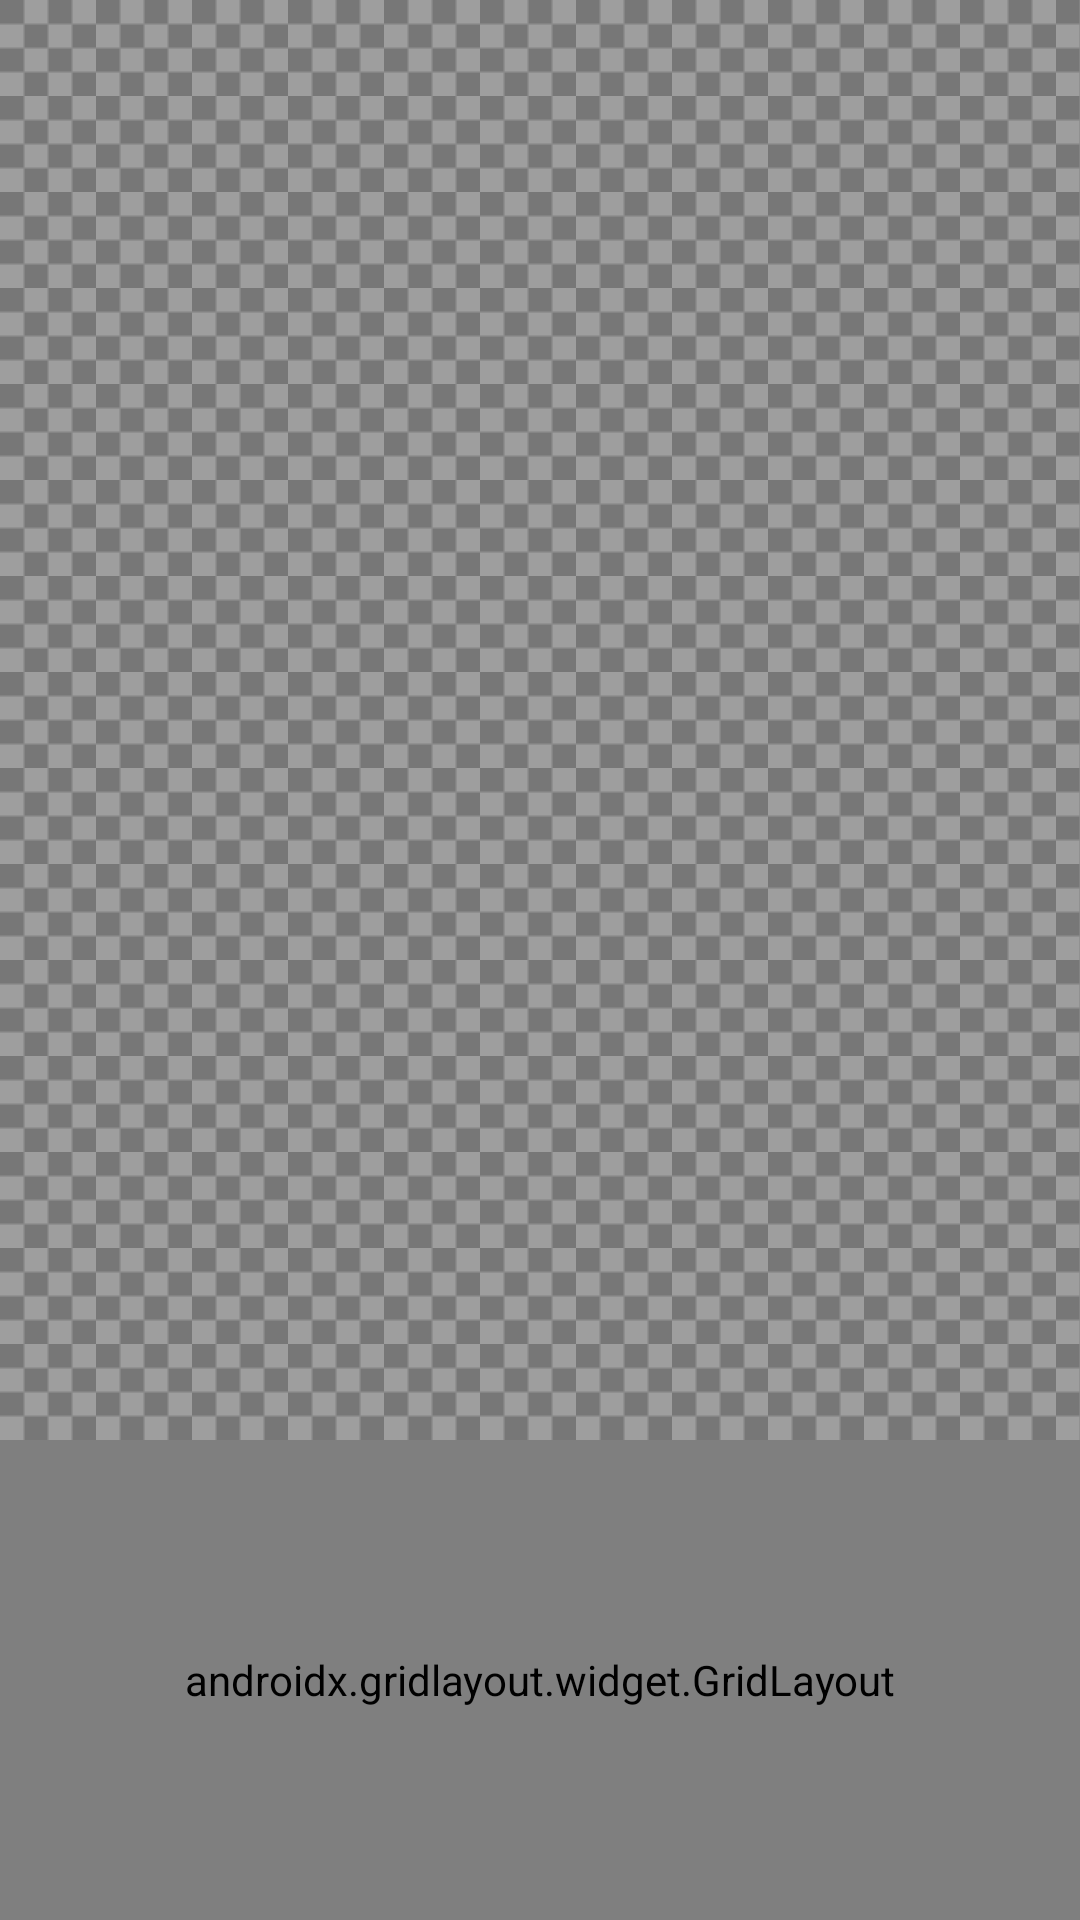

Produce the Android XML layout that renders to this screen, including the resource entries it uses.
<!-- AndroidManifest.xml: application theme Theme.NokleusLiveWallpaper -->
<!-- res/layout/editor_color_picker.xml -->
<?xml version="1.0" encoding="utf-8"?>
<RelativeLayout xmlns:android="http://schemas.android.com/apk/res/android"
    xmlns:app="http://schemas.android.com/apk/res-auto"
    android:id="@+id/rootLayout"
    android:layout_width="match_parent"
    android:layout_height="match_parent"
    android:orientation="vertical">

    <ImageView
        android:id="@+id/imageView"
        android:layout_width="match_parent"
        android:layout_height="match_parent"
        android:scaleType="fitXY"
        app:srcCompat="@drawable/db_bg_checker" />

    <View
        android:id="@+id/color_preview"
        android:layout_width="match_parent"
        android:layout_height="match_parent" />

    <androidx.gridlayout.widget.GridLayout
        android:layout_width="match_parent"
        android:layout_height="160dp"
        android:layout_alignParentBottom="true"
        android:layout_gravity="center|bottom"
        android:layout_marginBottom="0dp"
        android:background="#88888888"
        android:foregroundGravity="fill_horizontal|center"
        app:columnCount="3"
        app:rowCount="4">

        <TextView
            android:id="@+id/label_r"
            android:layout_width="wrap_content"
            android:layout_height="40dp"
            android:width="75dp"
            android:gravity="center"
            android:text="Red" />

        <SeekBar
            android:id="@+id/seek_r"
            android:layout_width="200dp"
            android:layout_height="40dp"
            android:foregroundGravity="fill"
            android:max="255"
            app:layout_gravity="fill" />

        <TextView
            android:id="@+id/value_r"
            android:layout_width="wrap_content"
            android:layout_height="40dp"
            android:width="75dp"
            android:gravity="center"
            android:text="0" />

        <TextView
            android:id="@+id/label_g"
            android:layout_width="wrap_content"
            android:layout_height="40dp"
            android:width="75dp"
            android:gravity="center"
            android:text="Green" />

        <SeekBar
            android:id="@+id/seek_g"
            android:layout_width="200dp"
            android:layout_height="40dp"
            android:foregroundGravity="fill"
            android:max="255"
            app:layout_gravity="fill" />

        <TextView
            android:id="@+id/value_g"
            android:layout_width="wrap_content"
            android:layout_height="40dp"
            android:width="75dp"
            android:gravity="center"
            android:text="0" />

        <TextView
            android:id="@+id/label_b"
            android:layout_width="wrap_content"
            android:layout_height="40dp"
            android:width="75dp"
            android:gravity="center"
            android:text="Blue" />

        <SeekBar
            android:id="@+id/seek_b"
            android:layout_width="200dp"
            android:layout_height="40dp"
            android:foregroundGravity="fill"
            android:max="255"
            app:layout_gravity="fill" />

        <TextView
            android:id="@+id/value_b"
            android:layout_width="wrap_content"
            android:layout_height="40dp"
            android:width="75dp"
            android:gravity="center"
            android:text="0" />

        <TextView
            android:id="@+id/label_a"
            android:layout_width="wrap_content"
            android:layout_height="40dp"
            android:width="75dp"
            android:gravity="center"
            android:text="Alpha" />

        <SeekBar
            android:id="@+id/seek_a"
            android:layout_width="200dp"
            android:layout_height="40dp"
            android:foregroundGravity="fill"
            android:max="255"
            app:layout_gravity="fill" />

        <TextView
            android:id="@+id/value_a"
            android:layout_width="wrap_content"
            android:layout_height="40dp"
            android:width="75dp"
            android:gravity="center"
            android:text="0" />
    </androidx.gridlayout.widget.GridLayout>

</RelativeLayout>
<!-- resources referenced by this layout -->
<resources>
  <!-- drawable db_bg_checker (drawable) -->
  <?xml version="1.0" encoding="utf-8"?>
  <bitmap xmlns:android="http://schemas.android.com/apk/res/android"
      android:src="@drawable/bg_checkerboard"
      android:tileMode="repeat"
      />
  <style name="Theme.NokleusLiveWallpaper" parent="Theme.MaterialComponents.DayNight.DarkActionBar">
          
          <item name="colorPrimary">@color/purple_500</item>
          <item name="colorPrimaryVariant">@color/purple_700</item>
          <item name="colorOnPrimary">@color/white</item>
          
          <item name="colorSecondary">@color/teal_200</item>
          <item name="colorSecondaryVariant">@color/teal_700</item>
          <item name="colorOnSecondary">@color/black</item>
          
          <item name="android:statusBarColor" tools:targetApi="l">?attr/colorPrimaryVariant</item>
          
      </style>
  <!-- drawable bg_checkerboard: png bitmap (drawable, 193 bytes) -->
  <!-- not gathered from this repository: default colours our renderer supplied (Android Studio template values) -->
  <color name="purple_500">#FF6200EE</color>
  <color name="purple_700">#FF3700B3</color>
  <color name="teal_200">#FF03DAC5</color>
  <color name="teal_700">#FF018786</color>
  <color name="black">#FF000000</color>
  <color name="white">#FFFFFFFF</color>
</resources>
